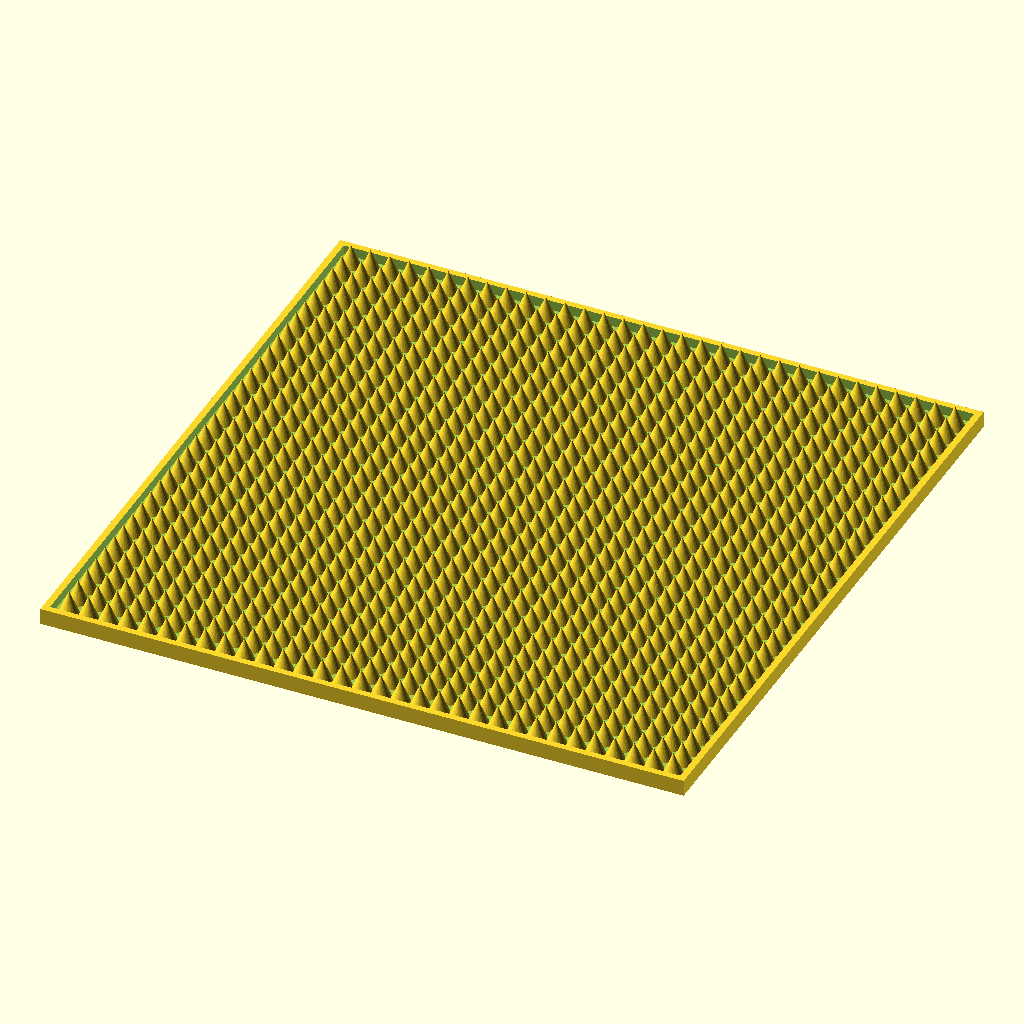
Cell 1: rendered with the file's own defaults.
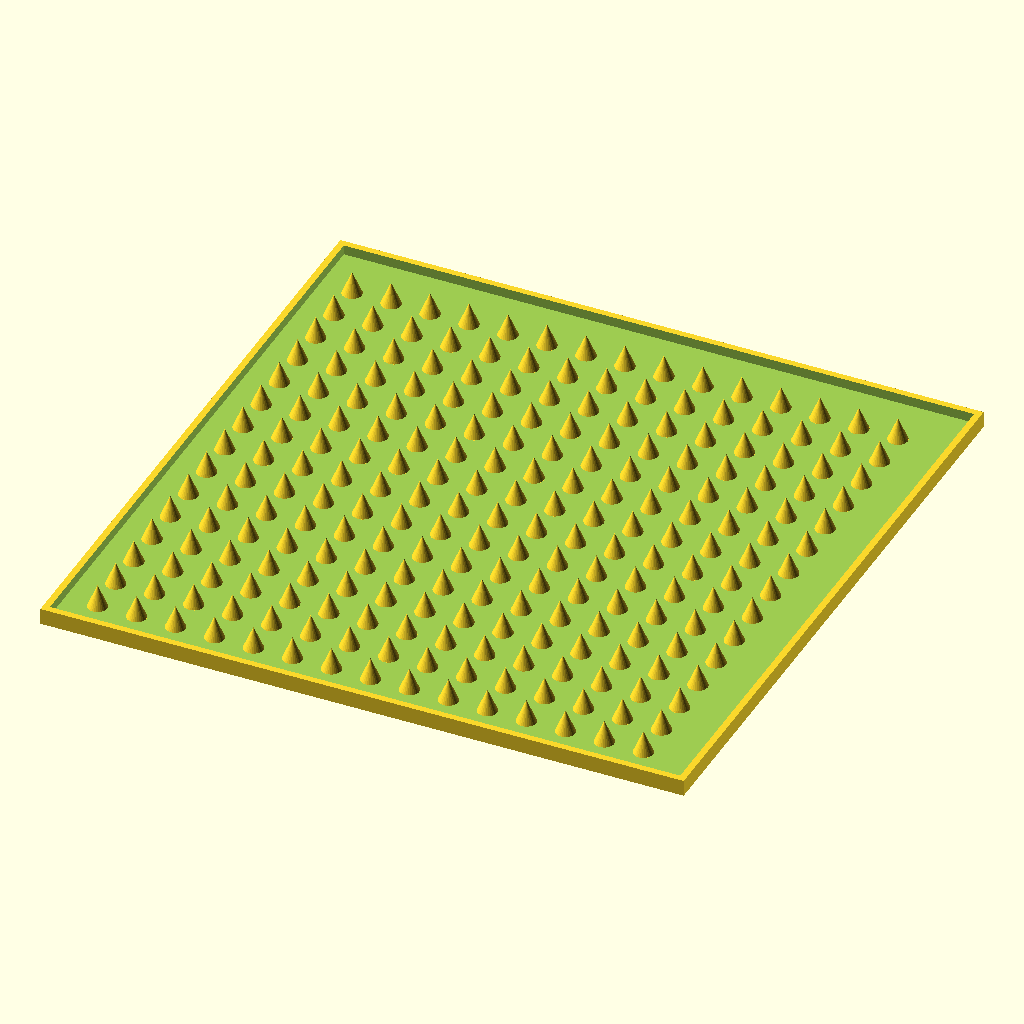
Cell 2: pinspace = 12 (everything else at default).
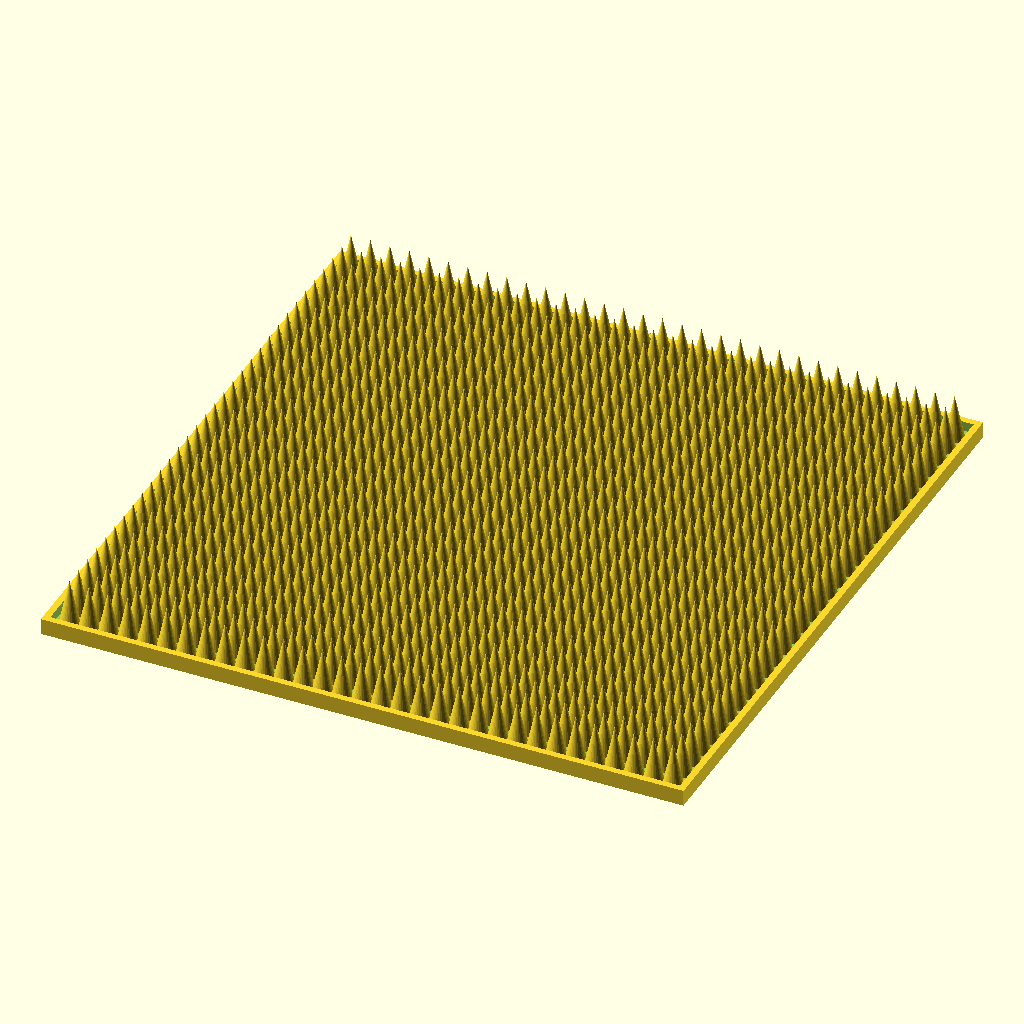
Cell 3: the same model with pinh = 14.
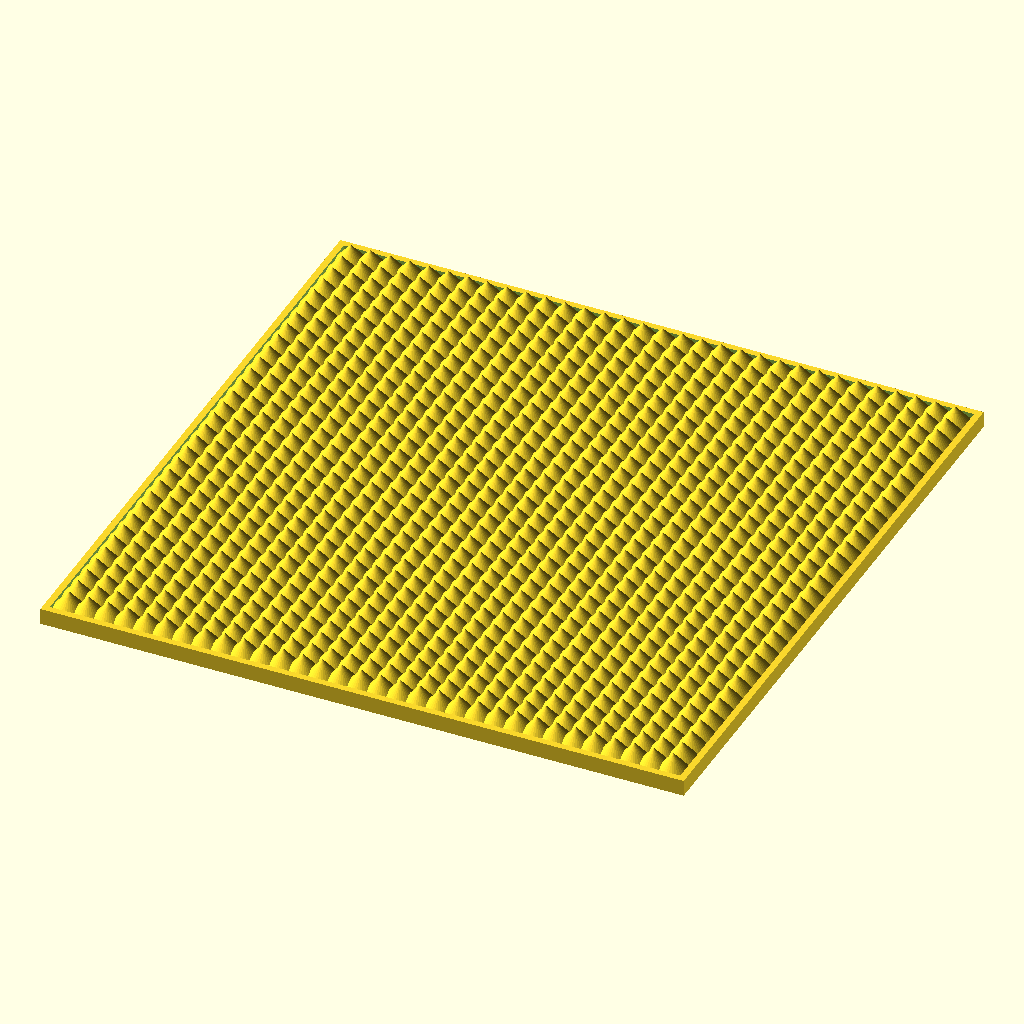
Cell 4 — pinlow set to 6, the other parameters unchanged.
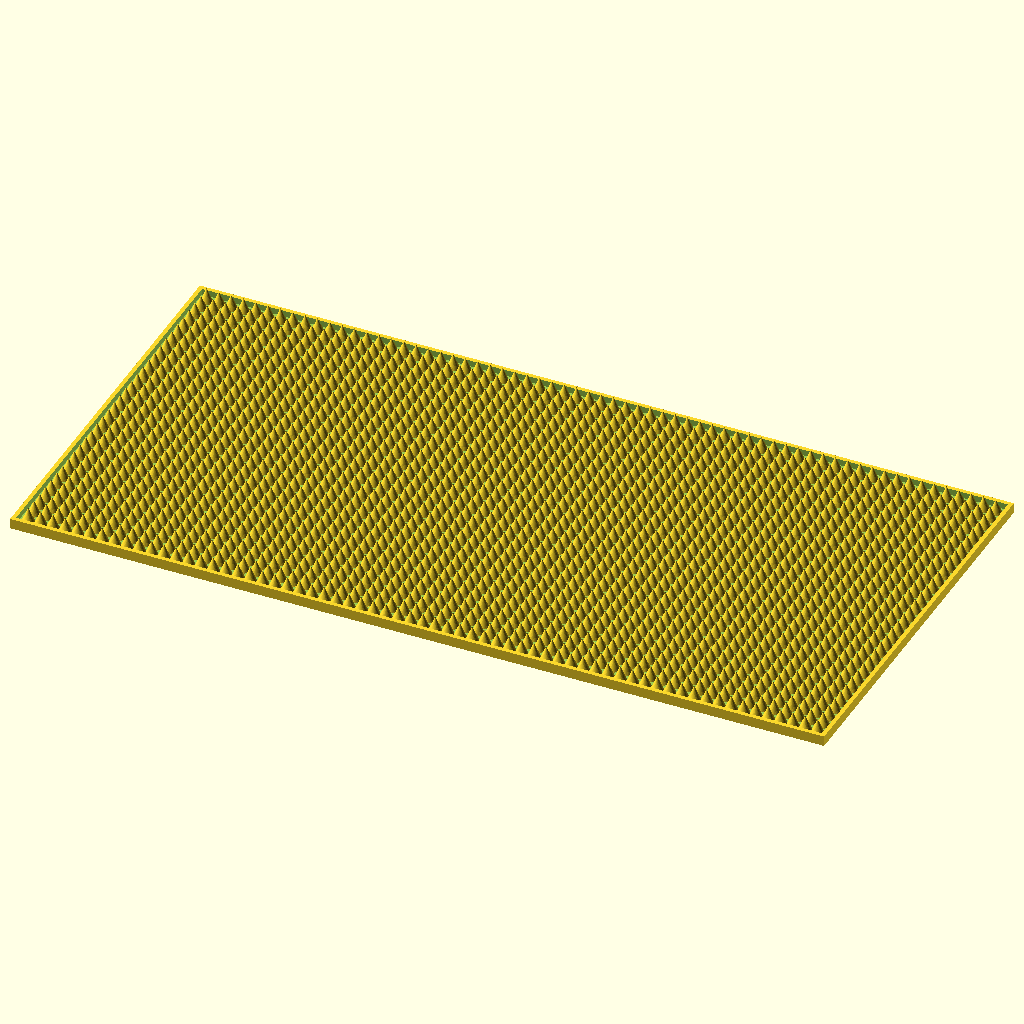
Cell 5: the same model with boxx = 396.
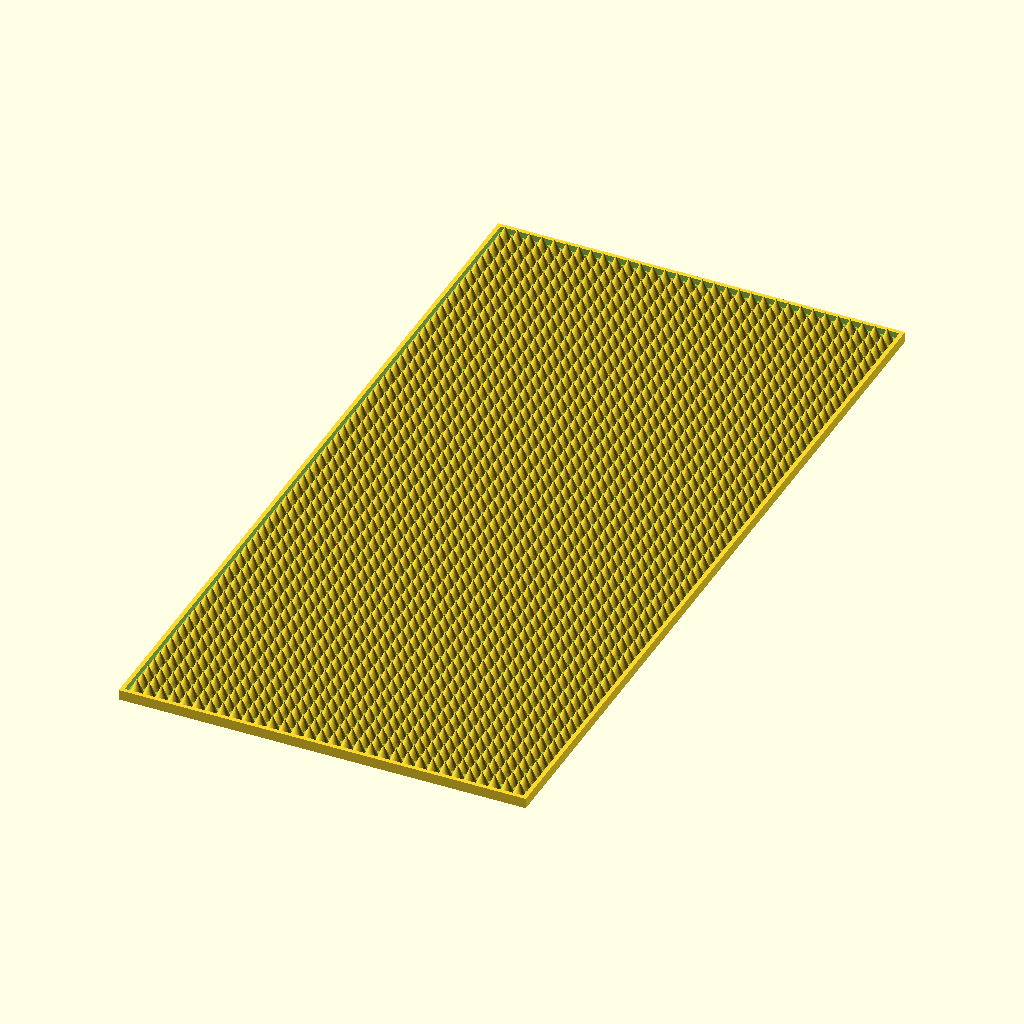
Cell 6: the same model with boxy = 396.
All cells are drawn from the same view direction (rotation 55°, 0°, 25°, orthographic, colour scheme Cornfield), but the view is re-fitted for each cell, so position and scale can differ between cells as well as the parameter.
The OpenSCAD source (3D_print/spike mat.scad):
pinspace = 6;
pinh = 7;
pinlow =3;
boxx = 198; //box mm
boxy = 198; //box mm
fine = 30;

//-------------------------------------------
//////box/////
difference()
{
cube([boxx,boxy,5]);
translate([2,2,2])
cube([boxx-4,boxy-4,10]);
}
////////pin/////

for (x=[pinspace:pinspace:boxy-pinspace]) //y size
{

for (i=[pinspace:pinspace:boxx-pinspace]) //x size
{
translate([i,x,2])
//--------------------------------------------
//////type//// activate only one figure

cylinder(pinh,pinlow,0,$fn =fine);
//cube([pinlow,pinlow,pinh]);

//// or///

/*union()
{
difference()
{
sphere(pinh,$fn=30);
translate([-pinh,-pinh,-pinh])
cube([pinh2,
pinh*2,pinh]);
}
}
*/
//---------------------------------------------
} //x-loop
} //y-loop
Customizer parameters (derived from the source; name, type, default, range or options):
pinspace: number, default 6
pinh: number, default 7
pinlow: number, default 3
boxx: number, default 198
boxy: number, default 198
fine: number, default 30
